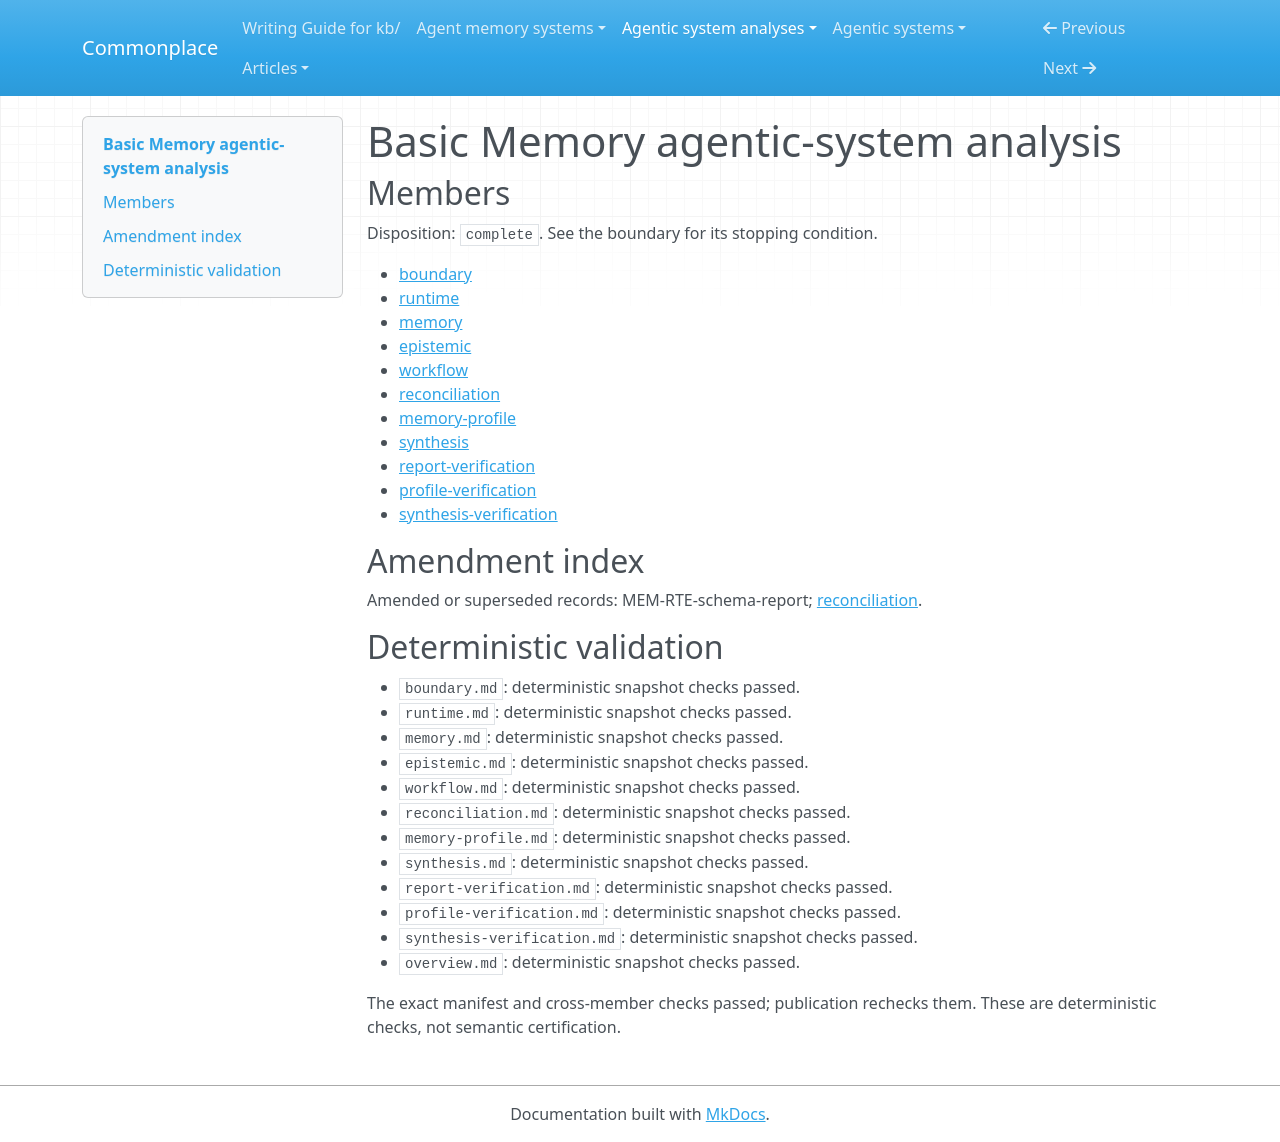

repository: zby/commonplace · page: agentic-system-analyses/retained/basicmachines-co--basic-memory/overview/index.html · generator: mkdocs

---
type: agentic-system-analyses/types/agentic-system-analysis-overview.md
description: Basic Memory retains Markdown knowledge and supplies host-specific continuation
  context; implemented capture and checks do not establish factual acceptance or improved
  future action.
run-id: AAS-2026-10-16-basic-memory-46fe4c6cfdc3-01
result-disposition: complete
target-class: memory/knowledge/context-engineering system
boundary-kind: complete artifact, partial loop
reviewed-boundary: a72751c5d626380dedeed30f55f7a80ba3dc710d
analysis-cutoff: '2026-10-16'
evidence-tier: code-grounded
system: Basic Memory
run-date: '2026-10-16'
inputs-commit: 12fcd86e09c75f946baf6143d6473fff1e1b0583
---

# Basic Memory agentic-system analysis

## Members

Disposition: `complete`. See the boundary for its stopping condition.

- [boundary](./boundary.md)
- [runtime](./runtime.md)
- [memory](./memory.md)
- [epistemic](./epistemic.md)
- [workflow](./workflow.md)
- [reconciliation](./reconciliation.md)
- [memory-profile](./memory-profile.md)
- [synthesis](./synthesis.md)
- [report-verification](./report-verification.md)
- [profile-verification](./profile-verification.md)
- [synthesis-verification](./synthesis-verification.md)

## Amendment index

Amended or superseded records: MEM-RTE-schema-report; [reconciliation](reconciliation.md).

## Deterministic validation

- `boundary.md`: deterministic snapshot checks passed.
- `runtime.md`: deterministic snapshot checks passed.
- `memory.md`: deterministic snapshot checks passed.
- `epistemic.md`: deterministic snapshot checks passed.
- `workflow.md`: deterministic snapshot checks passed.
- `reconciliation.md`: deterministic snapshot checks passed.
- `memory-profile.md`: deterministic snapshot checks passed.
- `synthesis.md`: deterministic snapshot checks passed.
- `report-verification.md`: deterministic snapshot checks passed.
- `profile-verification.md`: deterministic snapshot checks passed.
- `synthesis-verification.md`: deterministic snapshot checks passed.
- `overview.md`: deterministic snapshot checks passed.

The exact manifest and cross-member checks passed; publication rechecks them. These are deterministic checks, not semantic certification.
